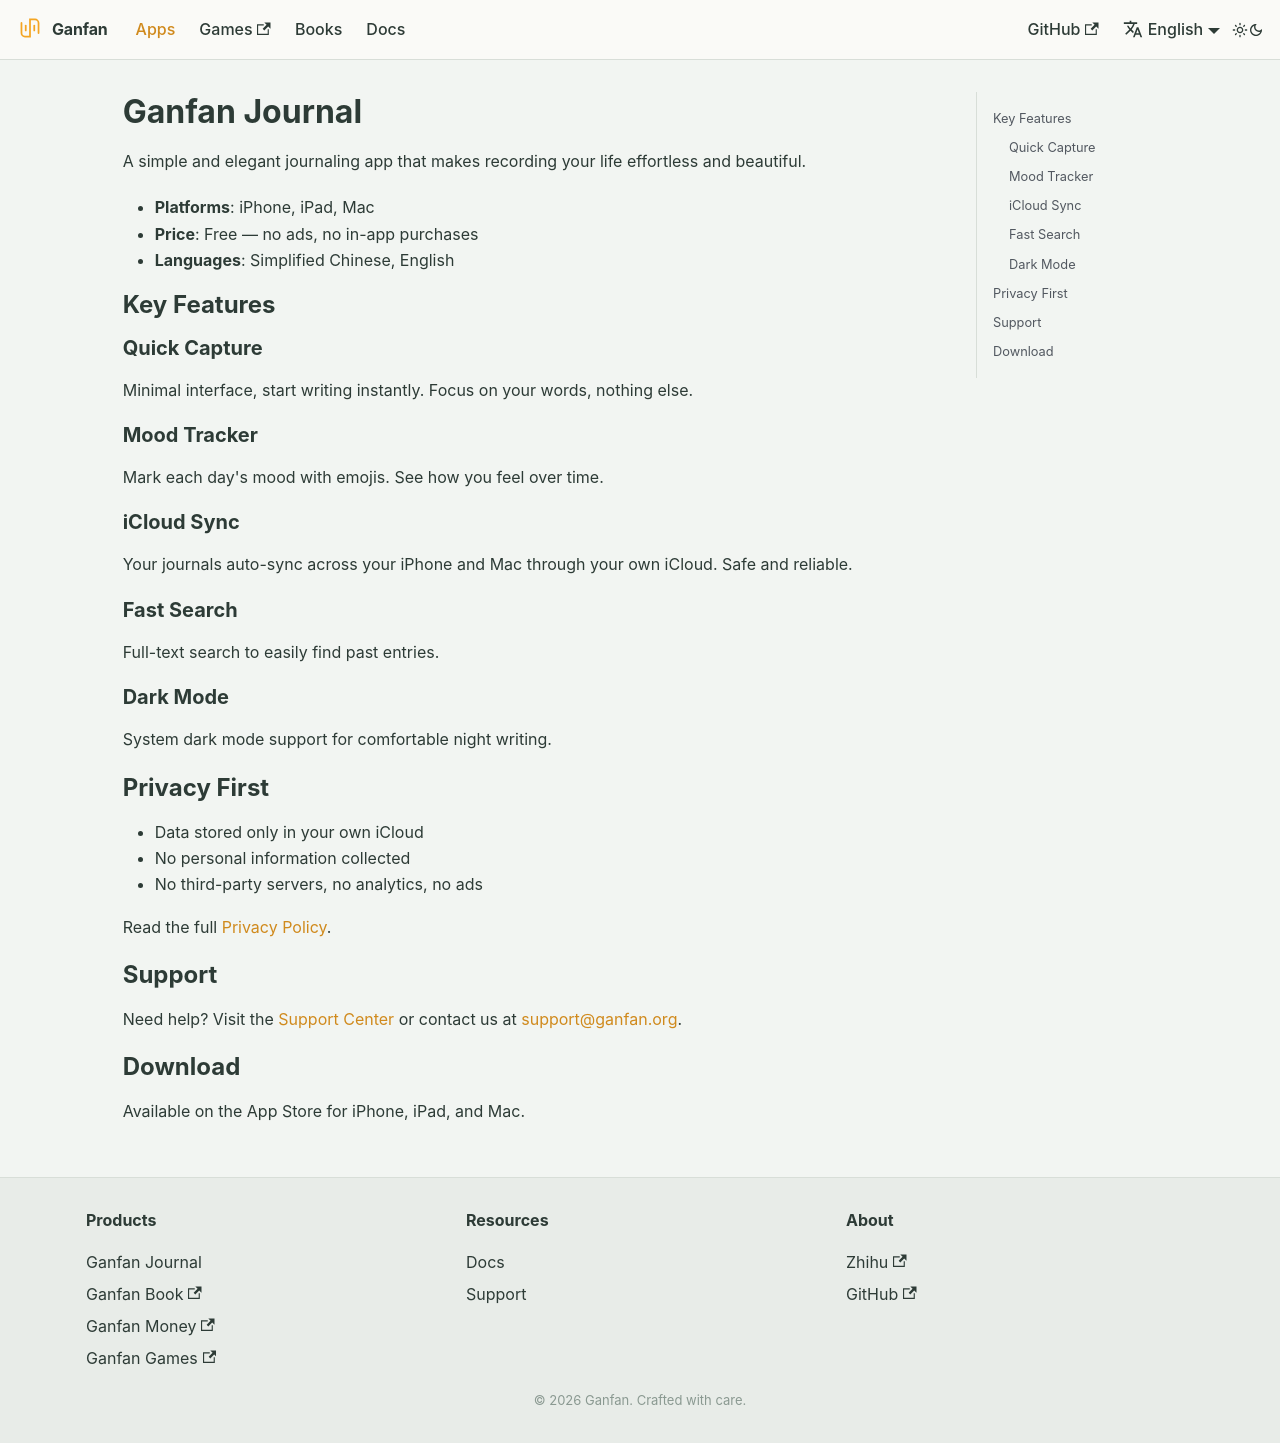

repository: ganfan-org/ganfan-org · page: apps/gfjournal/index.html · generator: docusaurus

---
title: Ganfan Journal
description: A simple and elegant journaling app for iPhone and Mac
---

# Ganfan Journal

A simple and elegant journaling app that makes recording your life effortless and beautiful.

- **Platforms**: iPhone, iPad, Mac
- **Price**: Free — no ads, no in-app purchases
- **Languages**: Simplified Chinese, English

## Key Features

### Quick Capture

Minimal interface, start writing instantly. Focus on your words, nothing else.

### Mood Tracker

Mark each day's mood with emojis. See how you feel over time.

### iCloud Sync

Your journals auto-sync across your iPhone and Mac through your own iCloud. Safe and reliable.

### Fast Search

Full-text search to easily find past entries.

### Dark Mode

System dark mode support for comfortable night writing.

## Privacy First

- Data stored only in your own iCloud
- No personal information collected
- No third-party servers, no analytics, no ads

Read the full [Privacy Policy](/apps/privacy/gfjournal).

## Support

Need help? Visit the [Support Center](/apps/support) or contact us at [support@ganfan.org](mailto:support@ganfan.org).

## Download

Available on the App Store for iPhone, iPad, and Mac.
